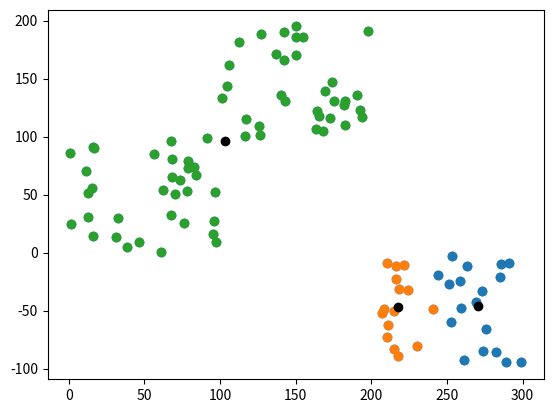

Here is the Python script that generated this plot:
#!/usr/bin/env python
# coding: utf-8

# In[7]:


import numpy as numpy
import random as random
import matplotlib.pyplot as matplotlib

# Generate the Dataset in a random way based on a defined pattern
def generateDataset(datasetSize = 1):
    dataset = []
    # First cluster generation 
    xValue_1 = 100
    yValue_1 = 100
    for index in range(0, int(datasetSize/3)):
        x = random.uniform(0, xValue_1)
        y = random.uniform(0, yValue_1)
        dataset.append((x, y))
            
    # Second cluster generation
    xValue_2 = 200
    yValue_2 = 200
    for index in range(0, int(datasetSize/3)):
        x = random.uniform(xValue_1, xValue_2)
        y = random.uniform(yValue_1, yValue_2)
        dataset.append((x, y))
    
    # Third cluster generation
    xValue_3 = 300
    yValue_3 = -100
    for index in range(0, int(datasetSize/3)):
        x = random.uniform(xValue_2, xValue_3)
        y = random.uniform(0, yValue_3)
        dataset.append((x, y))
    return dataset

# Utility function to get the x values of a dataset in input
def getDatasetXValues(dataset):
    xValues = []
    for index in range(0, len(dataset)):
        xValues.append(dataset[index][0])
    return xValues

# Utility function to get the x values of a dataset in input
def getDatasetYValues(dataset):
    yValues = []
    for index in range(0, len(dataset)):
        yValues.append(dataset[index][1])
    return yValues

# Utility function to check if the Dataset has or not the input element
def hasElement(dataset, elem):
    for index in range(0, len(dataset)):
        if dataset[index] == elem:
            return True
    return False

# Generates the Dataset and shows the results in a 2-D graph
dataset = generateDataset(100)
matplotlib.scatter(getDatasetXValues(dataset), getDatasetYValues(dataset))
matplotlib.show()


# In[8]:


# Method that chekcs if the dataset are different or not
def checkInequality(firstDataset = [], secondDataset = []):
    if len(firstDataset) == len(secondDataset):
        for indexDataset in range(len(firstDataset)):
            if len(firstDataset[indexDataset]) == len(secondDataset[indexDataset]):
                for indexElem in range(0, len(firstDataset[indexDataset])):
                    if not (firstDataset[indexDataset][indexElem] == secondDataset[indexDataset][indexElem]):
                        return False
            else:
                return False
    else:
        return False
    return True

# Euclidian distance between two n-dimensional points
def euclidianDistance(point_1 = [], point_2 = []):
    distance = 0
    if len(point_1) == len(point_2):
        for index in range(0, len(point_1)):
            distance += numpy.power(point_1[index] - point_2[index], 2)
    return numpy.sqrt(distance)

# Chose two centroids of the dataset in a randon way
def choseCentroid(dataset = [], centroidsNumber = 1):
    chosenCentroids = []
    for currentCentroid in range(0, centroidsNumber):
        centroid = int(random.uniform(0, len(dataset)))
        if not hasElement(chosenCentroids, centroid):
            chosenCentroids.append((dataset[centroid][0], dataset[centroid][1]))
    return chosenCentroids

# Compute the cetroid of a dataset
def computeCentroid(dataset = []):
    xValues = 0
    yValues = 0
    for index in range(0, len(dataset)):
        xValues = xValues + dataset[index][0]
        yValues = yValues + dataset[index][1]
    return (xValues/len(dataset), yValues/len(dataset))

# Get the minimum value and the index of a dataset
def getMinElementIndex(elements = []):
    minElement = elements[0]
    minIndex = 0
    for index in range(1, len(elements)):
        if elements[index] < minElement:
            minElement = elements[index]
            minIndex = index
    return (minElement, minIndex)

# Method that compute a cluster based on the centroids and a dataset
def computeClusters(dataset = [], centroids = [], clustersNumber = 1):
    clusters = []
    for currCluster in range(0, clustersNumber):
        clusters.append([])
    for currElem in range(0, len(dataset)):
        distances = []
        for currCentroid in range(0, len(centroids)):
            distances.append(euclidianDistance(dataset[currElem], centroids[currCentroid]))
        clusters[getMinElementIndex(distances)[1]].append(dataset[currElem])
    return clusters
    
# KMeans alorithm implementation
def kMeans(dataset = [], clustersNumber = 1, centroids = []):
    currCentroids = centroids
    oldClusters = []
    newClusters = computeClusters(dataset, centroids, clustersNumber)
    while not checkInequality(oldClusters, newClusters):
        for index in range(0, len(centroids)):
            currCentroids[index] = computeCentroid(newClusters[index])
        oldClusters = newClusters
        newClusters = computeClusters(dataset, currCentroids, clustersNumber)
    return newClusters


# Executing of the algorithm and showing the result
centroids = choseCentroid(dataset, 3)
clusters = kMeans(dataset, len(centroids), centroids)

for clusterIndex in range(0, len(clusters)):
    matplotlib.scatter(getDatasetXValues(clusters[clusterIndex]), getDatasetYValues(clusters[clusterIndex]), color = "C" + str(clusterIndex))    

# Final centroids
matplotlib.scatter(getDatasetXValues(centroids), getDatasetYValues(centroids), color = "black")
matplotlib.show()


# In[ ]:





# In[ ]:




